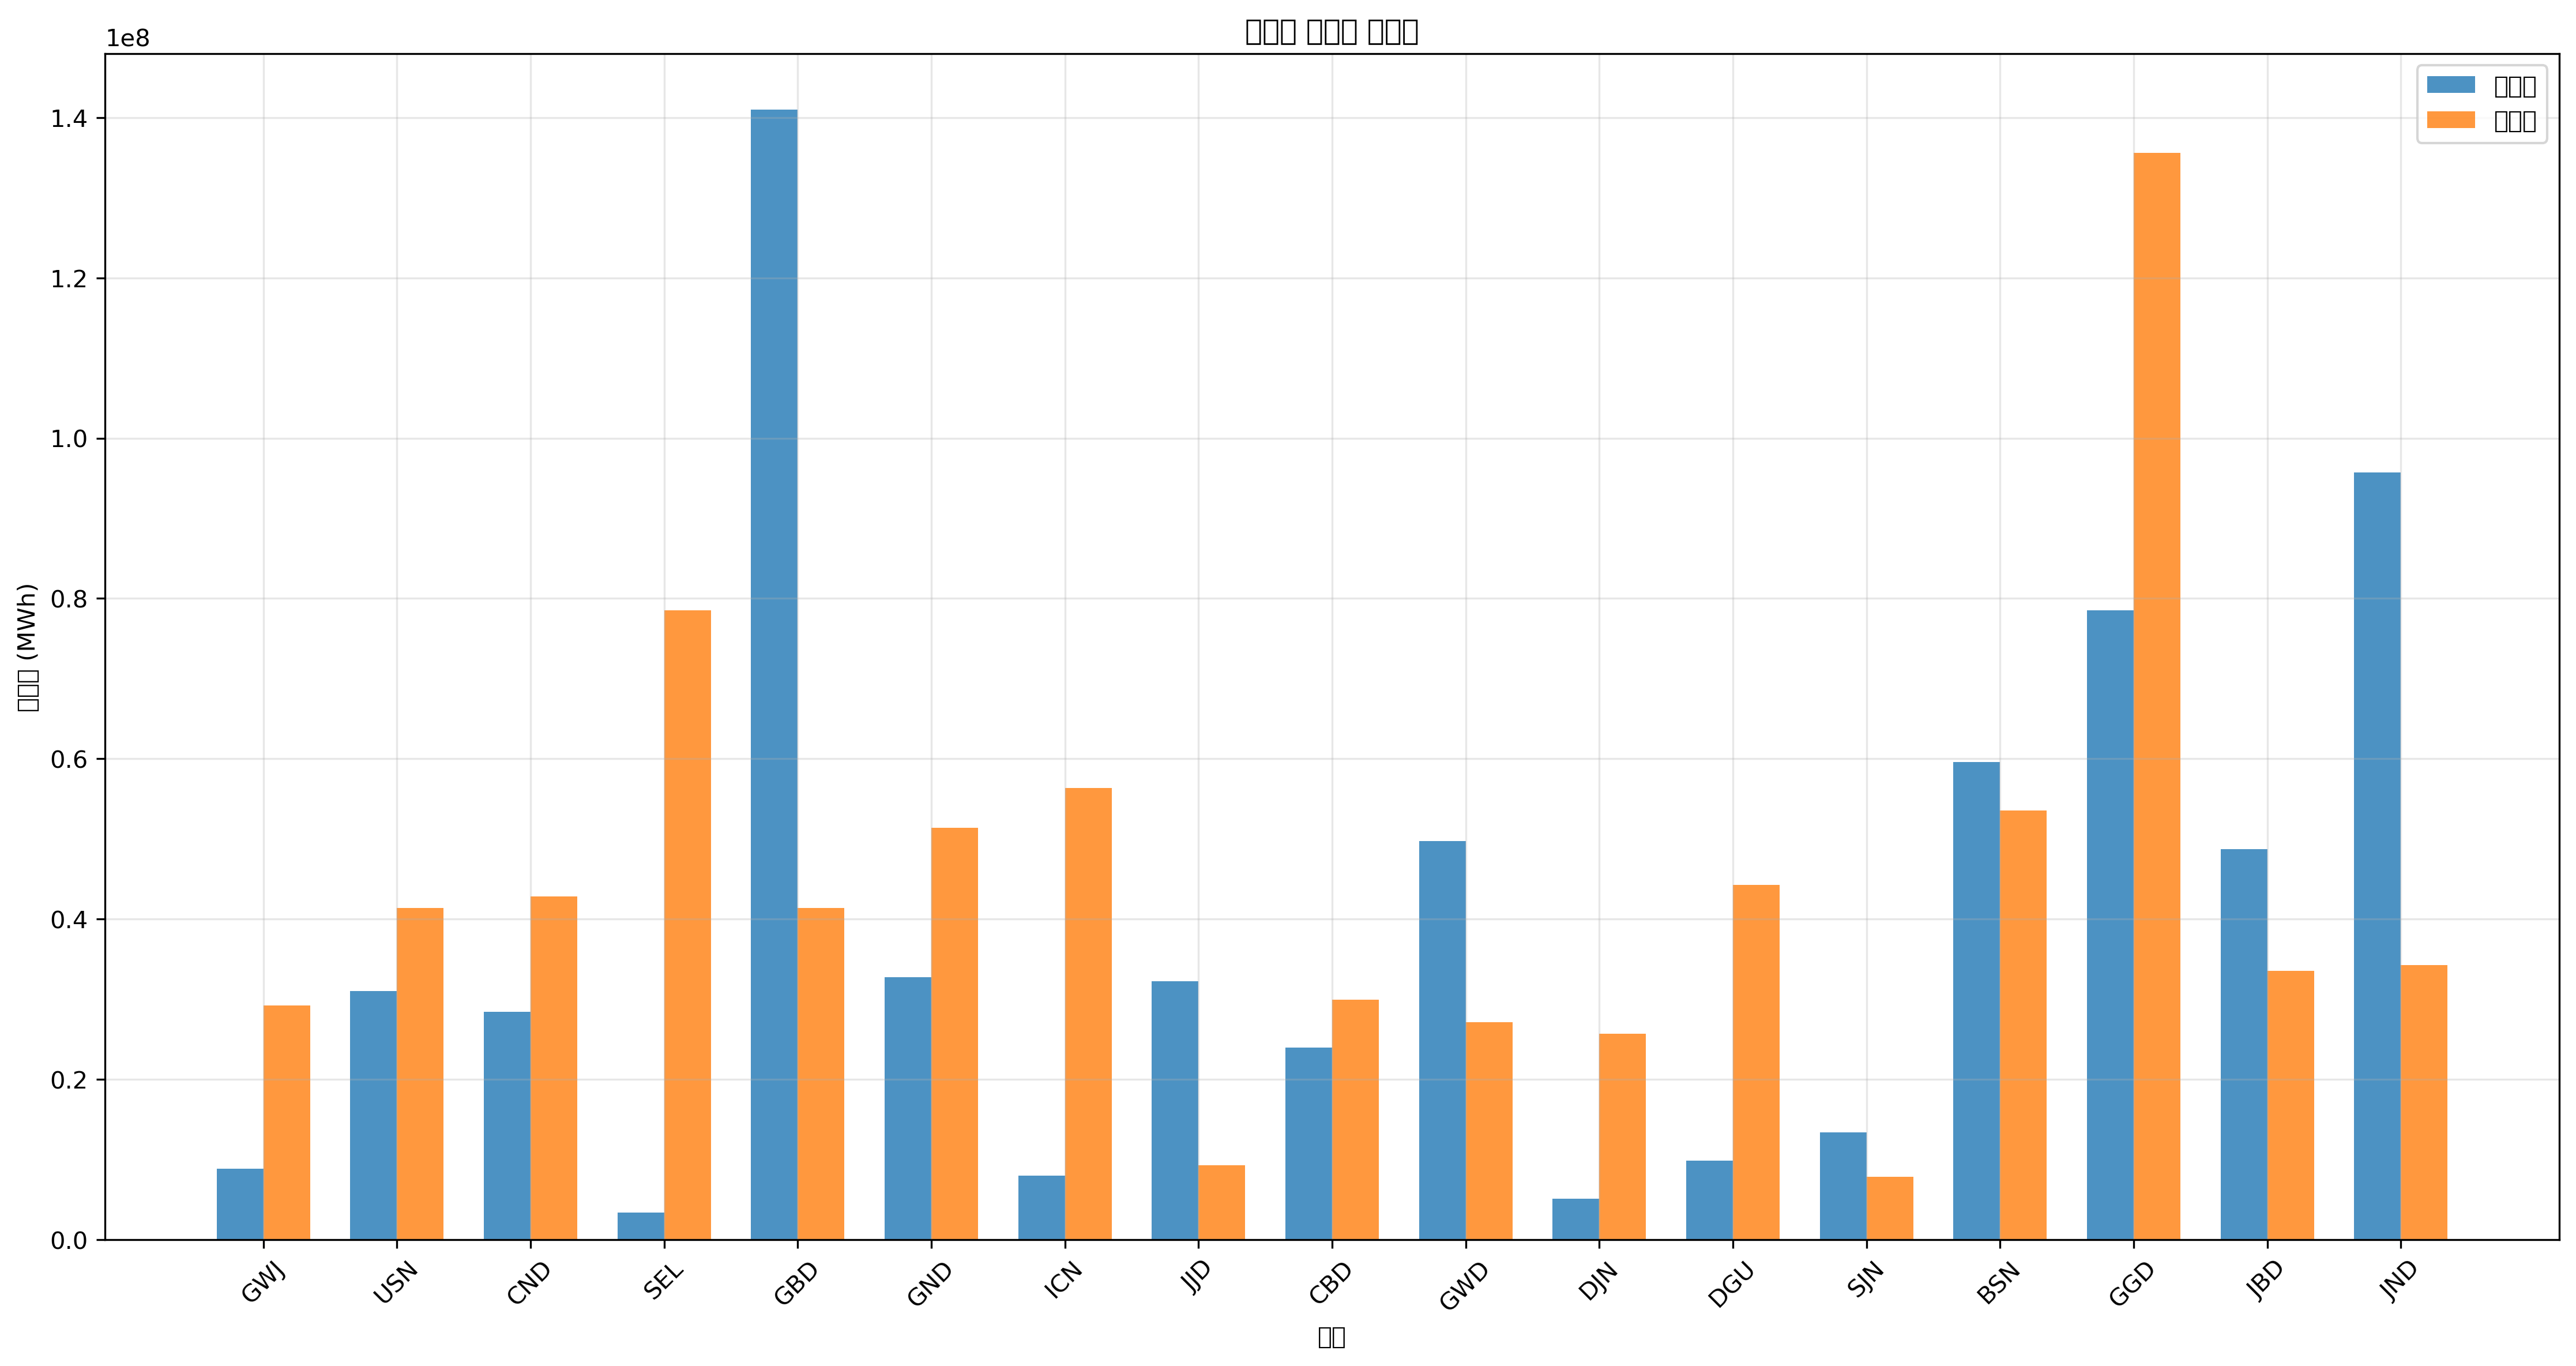

Values plotted in this chart, from the file beside it:
지역, 발전량(MWh), 부하량(MWh), 밸런스(MWh)
GWJ, 8841763, 29257283, -20415520
USN, 31042311, 41382237, -10339925
CND, 28413957, 42815780, -14401823
SEL, 3366818, 78493925, -75127107
GBD, 140953738, 41382237, 99571501
GND, 32788985, 51376931, -18587946
ICN, 8027926, 56374277, -48346351
JJD, 32263909, 9277922, 22985987
CBD, 24008058, 29974054, -5965996
GWD, 49708534, 27116995, 22591539
DJN, 5156029, 25683452, -20527423
DGU, 9867513, 44239296, -34371783
SJN, 13428190, 7844379, 5583811
BSN, 59583031, 53517218, 6065813
GGD, 78536770, 135574947, -57038177
JBD, 48698470, 33537858, 15160613
JND, 95700945, 34254630, 61446315
